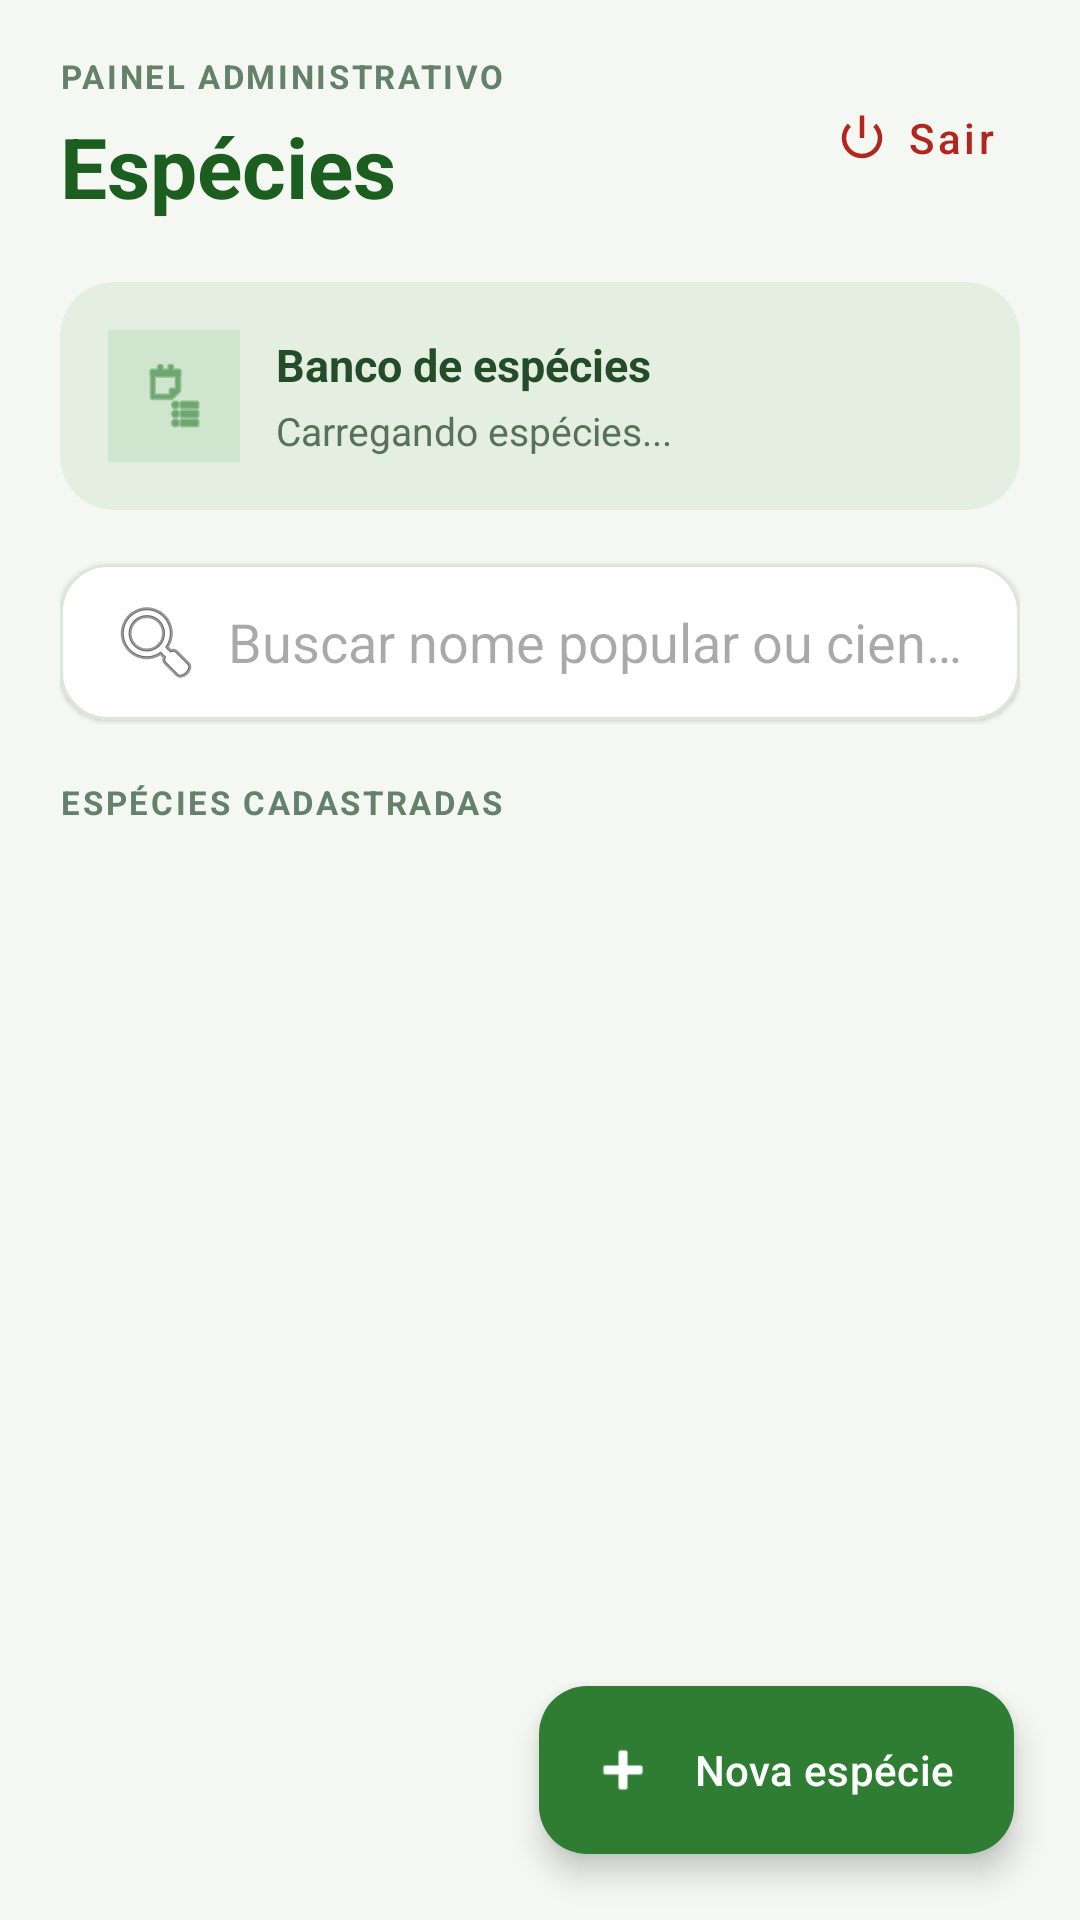

This screen was rendered from an Android layout file. Write that file and the resources it references.
<!-- AndroidManifest.xml: application theme Theme.PlantFyth -->
<!-- res/layout/activity_tela_lista_especimes_admin.xml -->
<?xml version="1.0" encoding="utf-8"?>
<FrameLayout xmlns:android="http://schemas.android.com/apk/res/android"
    xmlns:app="http://schemas.android.com/apk/res-auto"
    android:id="@+id/main"
    android:layout_width="match_parent"
    android:layout_height="match_parent"
    android:background="#F4F7F2">

    <LinearLayout
        android:layout_width="match_parent"
        android:layout_height="match_parent"
        android:orientation="vertical"
        android:paddingStart="20dp"
        android:paddingEnd="20dp"
        android:paddingTop="18dp">

        
        <LinearLayout
            android:layout_width="match_parent"
            android:layout_height="wrap_content"
            android:gravity="center_vertical"
            android:orientation="horizontal">

            <LinearLayout
                android:layout_width="0dp"
                android:layout_height="wrap_content"
                android:layout_weight="1"
                android:orientation="vertical">

                <TextView
                    android:layout_width="wrap_content"
                    android:layout_height="wrap_content"
                    android:text="PAINEL ADMINISTRATIVO"
                    android:textColor="#64816A"
                    android:textSize="11sp"
                    android:textStyle="bold"
                    android:letterSpacing="0.08" />

                <TextView
                    android:layout_width="wrap_content"
                    android:layout_height="wrap_content"
                    android:layout_marginTop="4dp"
                    android:text="Espécies"
                    android:textColor="#1B5E20"
                    android:textSize="28sp"
                    android:textStyle="bold" />
            </LinearLayout>

            <com.google.android.material.button.MaterialButton
                android:id="@+id/btnSairAdmin"
                style="@style/Widget.MaterialComponents.Button.TextButton"
                android:layout_width="wrap_content"
                android:layout_height="44dp"
                android:minWidth="0dp"
                android:text="Sair"
                android:textAllCaps="false"
                android:textColor="#B3261E"
                app:icon="@android:drawable/ic_lock_power_off"
                app:iconTint="#B3261E"
                app:iconPadding="6dp"
                app:cornerRadius="12dp" />
        </LinearLayout>

        
        <com.google.android.material.card.MaterialCardView
            android:layout_width="match_parent"
            android:layout_height="wrap_content"
            android:layout_marginTop="20dp"
            app:cardBackgroundColor="#E4EFE2"
            app:cardCornerRadius="18dp"
            app:cardElevation="0dp"
            app:strokeWidth="0dp">

            <LinearLayout
                android:layout_width="match_parent"
                android:layout_height="wrap_content"
                android:gravity="center_vertical"
                android:orientation="horizontal"
                android:padding="16dp">

                <ImageView
                    android:layout_width="44dp"
                    android:layout_height="44dp"
                    android:background="#D0E5CE"
                    android:padding="10dp"
                    android:src="@android:drawable/ic_menu_agenda"
                    android:tint="#2E7D32"
                    android:contentDescription="Lista de espécies" />

                <LinearLayout
                    android:layout_width="0dp"
                    android:layout_height="wrap_content"
                    android:layout_marginStart="12dp"
                    android:layout_weight="1"
                    android:orientation="vertical">

                    <TextView
                        android:layout_width="wrap_content"
                        android:layout_height="wrap_content"
                        android:text="Banco de espécies"
                        android:textColor="#244C29"
                        android:textSize="15sp"
                        android:textStyle="bold" />

                    <TextView
                        android:id="@+id/txtContagemAdmin"
                        android:layout_width="wrap_content"
                        android:layout_height="wrap_content"
                        android:layout_marginTop="3dp"
                        android:text="Carregando espécies..."
                        android:textColor="#58715A"
                        android:textSize="13sp" />
                </LinearLayout>
            </LinearLayout>
        </com.google.android.material.card.MaterialCardView>

        
        <com.google.android.material.card.MaterialCardView
            android:layout_width="match_parent"
            android:layout_height="wrap_content"
            android:layout_marginTop="18dp"
            app:cardBackgroundColor="#FFFFFF"
            app:cardCornerRadius="16dp"
            app:cardElevation="1dp"
            app:strokeColor="#DCE6D9"
            app:strokeWidth="1dp">

            <androidx.appcompat.widget.SearchView
                android:id="@+id/searchEspecieAdmin"
                android:layout_width="match_parent"
                android:layout_height="52dp"
                app:iconifiedByDefault="false"
                app:queryBackground="@android:color/transparent"
                app:queryHint="Buscar nome popular ou científico"
                app:searchIcon="@android:drawable/ic_menu_search" />
        </com.google.android.material.card.MaterialCardView>

        <TextView
            android:layout_width="wrap_content"
            android:layout_height="wrap_content"
            android:layout_marginTop="20dp"
            android:layout_marginBottom="10dp"
            android:text="ESPÉCIES CADASTRADAS"
            android:textColor="#64816A"
            android:textSize="11sp"
            android:textStyle="bold"
            android:letterSpacing="0.08" />

        
        <FrameLayout
            android:layout_width="match_parent"
            android:layout_height="0dp"
            android:layout_weight="1">

            <androidx.recyclerview.widget.RecyclerView
                android:id="@+id/recyclerEspeciesAdmin"
                android:layout_width="match_parent"
                android:layout_height="match_parent"
                android:clipToPadding="false"
                android:paddingBottom="100dp" />

            <ProgressBar
                android:id="@+id/progressAdmin"
                android:layout_width="wrap_content"
                android:layout_height="wrap_content"
                android:layout_gravity="center"
                android:indeterminateTint="#2E7D32"
                android:visibility="gone" />

            <TextView
                android:id="@+id/txtVazioAdmin"
                android:layout_width="match_parent"
                android:layout_height="wrap_content"
                android:layout_gravity="center"
                android:gravity="center"
                android:padding="28dp"
                android:textColor="#718071"
                android:textSize="14sp"
                android:visibility="gone" />
        </FrameLayout>
    </LinearLayout>

    
    <com.google.android.material.floatingactionbutton.ExtendedFloatingActionButton
        android:id="@+id/fabNovaEspecie"
        android:layout_width="wrap_content"
        android:layout_height="wrap_content"
        android:layout_gravity="bottom|end"
        android:layout_margin="22dp"
        android:contentDescription="Cadastrar nova espécie"
        android:text="Nova espécie"
        android:textColor="#FFFFFF"
        android:textAllCaps="false"
        app:icon="@android:drawable/ic_input_add"
        app:iconTint="#FFFFFF"
        app:backgroundTint="#2E7D32"
        app:elevation="6dp" />

</FrameLayout>
<!-- resources referenced by this layout -->
<resources>
  <style name="Theme.PlantFyth" parent="Theme.MaterialComponents.DayNight.DarkActionBar">
  
          
          <item name="colorPrimary">@color/purple_500</item>
          <item name="colorPrimaryVariant">@color/purple_700</item>
          <item name="colorOnPrimary">@color/white</item>
          
          <item name="colorSecondary">@color/teal_200</item>
          <item name="colorSecondaryVariant">@color/teal_700</item>
          <item name="colorOnSecondary">@color/black</item>
          
          <item name="android:statusBarColor">?attr/colorPrimaryVariant</item>
          
      </style>
  <!-- not gathered from this repository: default colours our renderer supplied (Android Studio template values) -->
  <color name="purple_500">#FF6200EE</color>
  <color name="purple_700">#FF3700B3</color>
  <color name="teal_200">#FF03DAC5</color>
  <color name="teal_700">#FF018786</color>
  <color name="black">#FF000000</color>
  <color name="white">#FFFFFFFF</color>
</resources>
